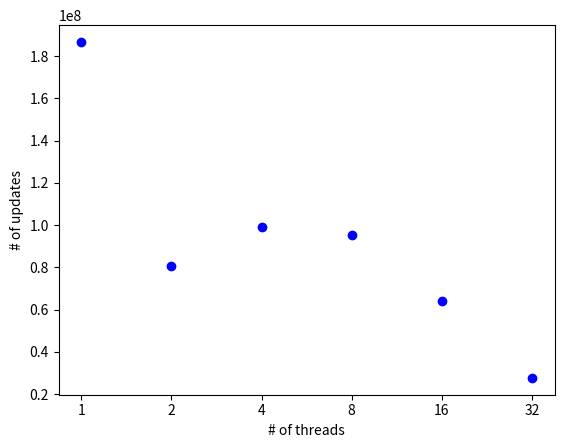

Here is the Python script that generated this plot:
import matplotlib.pyplot as plt
import numpy as np

x = np.array([1,2,4,8,16,32])
y = np.array([186759100, 80408312, 99001145, 95171506, 64264311, 27624234])


x_plot = range(len(y))
plt.plot(x_plot, y, 'bo')
plt.xticks(x_plot, x)
plt.xlabel('# of threads')
plt.ylabel('# of updates')
plt.show()
